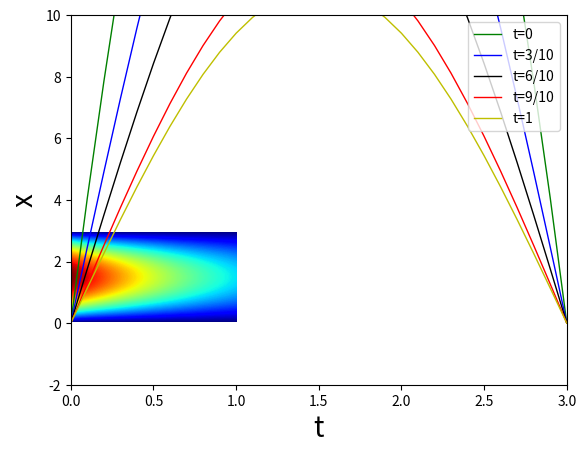

Here is the Python script that generated this plot:
import matplotlib.pyplot as plt
import numpy as np

h = 0.1  # 空间步长
N = 30  # 空间步数
dt = 0.0001  # 时间步长
M = 10000  # 时间的步数
A = dt / (h ** 2)  # lambda*tau/h^2
U = np.zeros([N + 1, M + 1])  # 建立二维空数组
Space = np.arange(0, (N + 1) * h, h)  # 建立空间等差数列，从0到3，公差是h

# 边界条件
for k in np.arange(0, M + 1):
    U[0, k] = 0.0
    U[N, k] = 0.0

# 初始条件
for i in np.arange(0, N):
    U[i, 0] = 14 * i * h * (3 - i * h)

# 递推关系
for k in np.arange(0, M):
    for i in np.arange(1, N):
        U[i, k + 1] = A * U[i + 1, k] + (1 - 2 * A) * U[i, k] + A * U[i - 1, k]

# 不同时刻的温度随空间坐标的变化
plt.figure()
plt.plot(Space, U[:, 0], 'g-', label='t=0', linewidth=1.0)
plt.plot(Space, U[:, 3000], 'b-', label='t=3/10', linewidth=1.0)
plt.plot(Space, U[:, 6000], 'k-', label='t=6/10', linewidth=1.0)
plt.plot(Space, U[:, 9000], 'r-', label='t=9/10', linewidth=1.0)
plt.plot(Space, U[:, 10000], 'y-', label='t=1', linewidth=1.0)
plt.ylabel('u(x,t)', fontsize=20)
plt.xlabel('x', fontsize=20)
plt.xlim(0, 3)
plt.ylim(-2, 10)
plt.legend(loc='upper right')
plt.show()

# plt.figure()
# plt.imshow(U)
# plt.xlim(9000, 9100)
# plt.xlabel("t")
# plt.ylim(0, 30)
# plt.ylabel("x")
# plt.show()

#温度等高线随时空坐标的变化，温度越高，颜色越偏红
extent = [0,1,0,3]#时间和空间的取值范围
levels = np.arange(U.min(),U.max(),0.1)#温度等高线的变化范围0-10，变化间隔为0.1
plt.contourf(U,levels,origin='lower',extent=extent,cmap=plt.cm.jet)
plt.ylabel('x', fontsize=20)
plt.xlabel('t', fontsize=20)
plt.show()